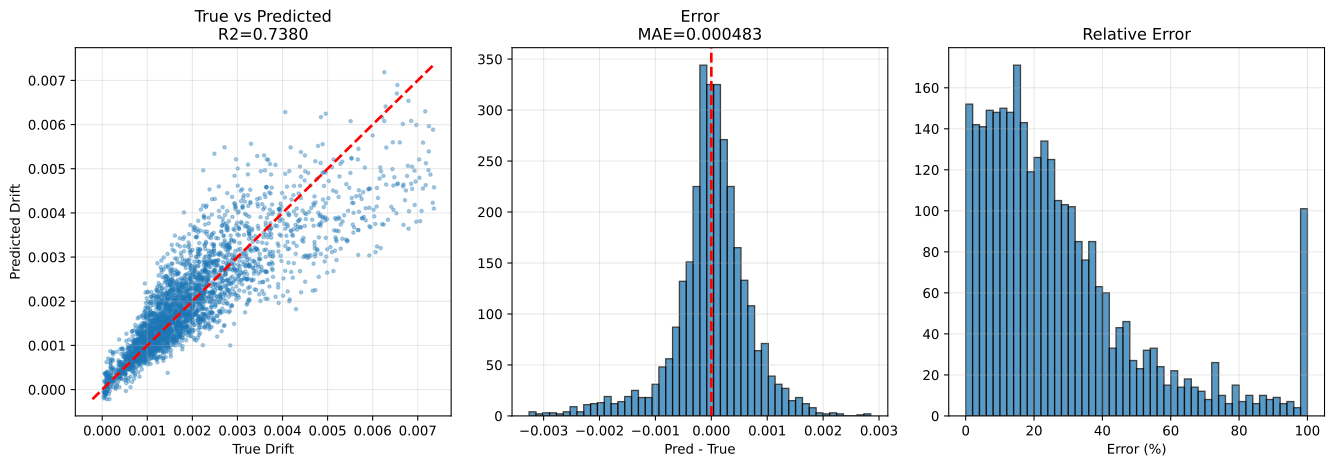

Source data for this figure (header and first rows):
sample_id, True_Drift, Pred_Drift, Abs_Error, Error_Pct, txt_path, split, stage, num_floors, wave_cluster, steel01_yielded, steel02_yielded
test|F3|M140.0|H3.5|K370000.0|Fy1671.9|D…, 0.00119, 0.001187, 3.1176023e-06, 0.2619, h5://C:/Users/12200/project/Dategeneral/…, test, test_holdout, 3, 2, 0, 0
test|F3|M140.0|H2.8|K260000.0|Fy1671.9|D…, 0.001634, 0.002602, 0.0009679, 59.22, h5://C:/Users/12200/project/Dategeneral/…, test, test_holdout, 3, 0, 0, 1
test|F3|M90.0|H2.8|K400000.0|Fy1118.0|DL…, 0.0009786, 0.001152, 0.0001734, 17.71, h5://C:/Users/12200/project/Dategeneral/…, test, test_holdout, 3, 0, 0, 1
test|F3|M140.0|H3.5|K370000.0|Fy1671.9|D…, 0.001126, 0.001722, 0.0005967, 53.02, h5://C:/Users/12200/project/Dategeneral/…, test, test_holdout, 3, 0, 0, 1
test|F3|M70.0|H3.8|K260000.0|Fy1118.0|DL…, 7.1805065e-05, -0.000123, 0.0001948, 271.3, h5://C:/Users/12200/project/Dategeneral/…, test, test_holdout, 3, 0, 0, 0
test|F3|M90.0|H2.8|K400000.0|Fy1118.0|DL…, 0.0007318, 0.0008246, 9.285967e-05, 12.69, h5://C:/Users/12200/project/Dategeneral/…, test, test_holdout, 3, 2, 0, 0
test|F3|M90.0|H2.8|K400000.0|Fy1118.0|DL…, 0.0009712, 0.0007445, 0.0002267, 23.34, h5://C:/Users/12200/project/Dategeneral/…, test, test_holdout, 3, 4, 0, 1
test|F3|M90.0|H2.8|K400000.0|Fy1118.0|DL…, 0.001073, 0.0005777, 0.0004957, 46.18, h5://C:/Users/12200/project/Dategeneral/…, test, test_holdout, 3, 6, 0, 1
test|F3|M110.0|H4.0|K320000.0|Fy2500.0|D…, 0.0009378, 0.001311, 0.0003733, 39.8, h5://C:/Users/12200/project/Dategeneral/…, test, test_holdout, 3, 0, 0, 0
test|F3|M140.0|H2.8|K260000.0|Fy1671.9|D…, 0.002351, 0.002087, 0.0002646, 11.25, h5://C:/Users/12200/project/Dategeneral/…, test, test_holdout, 3, 2, 0, 1
test|F3|M140.0|H2.8|K260000.0|Fy1671.9|D…, 0.002125, 0.002531, 0.0004062, 19.12, h5://C:/Users/12200/project/Dategeneral/…, test, test_holdout, 3, 4, 0, 1
test|F3|M70.0|H3.8|K260000.0|Fy1118.0|DL…, 8.3245635e-05, -0.0001189, 0.0002021, 242.8, h5://C:/Users/12200/project/Dategeneral/…, test, test_holdout, 3, 4, 0, 0
test|F3|M50.0|H2.5|K210000.0|Fy747.7|DL1…, 0.001186, 0.001148, 3.8683997e-05, 3.26, h5://C:/Users/12200/project/Dategeneral/…, test, test_holdout, 3, 0, 0, 0
test|F3|M70.0|H3.8|K260000.0|Fy1118.0|DL…, 6.2729734e-05, -7.435145e-05, 0.0001371, 218.5, h5://C:/Users/12200/project/Dategeneral/…, test, test_holdout, 3, 2, 0, 0
test|F3|M70.0|H3.8|K260000.0|Fy1118.0|DL…, 3.6888814e-05, -2.9864908e-05, 6.6753724e-05, 181, h5://C:/Users/12200/project/Dategeneral/…, test, test_holdout, 3, 6, 0, 0
test|F3|M140.0|H3.5|K370000.0|Fy1671.9|D…, 0.001335, 0.001383, 4.8195245e-05, 3.61, h5://C:/Users/12200/project/Dategeneral/…, test, test_holdout, 3, 4, 0, 1
test|F3|M140.0|H3.5|K370000.0|Fy1671.9|D…, 0.001467, 0.001012, 0.0004546, 30.99, h5://C:/Users/12200/project/Dategeneral/…, test, test_holdout, 3, 6, 0, 1
test|F3|M140.0|H2.8|K260000.0|Fy1671.9|D…, 0.002383, 0.001722, 0.0006604, 27.72, h5://C:/Users/12200/project/Dategeneral/…, test, test_holdout, 3, 6, 0, 1
test|F3|M50.0|H2.5|K210000.0|Fy747.7|DL1…, 0.00107, 0.001147, 7.7231554e-05, 7.22, h5://C:/Users/12200/project/Dategeneral/…, test, test_holdout, 3, 4, 0, 0
test|F3|M50.0|H2.5|K210000.0|Fy747.7|DL1…, 0.001351, 0.0007225, 0.0006282, 46.51, h5://C:/Users/12200/project/Dategeneral/…, test, test_holdout, 3, 6, 0, 1
test|F3|M110.0|H4.0|K320000.0|Fy2500.0|D…, 0.001097, 0.0007256, 0.0003714, 33.85, h5://C:/Users/12200/project/Dategeneral/…, test, test_holdout, 3, 2, 0, 0
test|F3|M50.0|H2.5|K210000.0|Fy747.7|DL1…, 0.0008511, 0.0009189, 6.775494e-05, 7.961, h5://C:/Users/12200/project/Dategeneral/…, test, test_holdout, 3, 2, 0, 0
test|F3|M110.0|H4.0|K320000.0|Fy2500.0|D…, 0.001072, 0.0007934, 0.0002783, 25.97, h5://C:/Users/12200/project/Dategeneral/…, test, test_holdout, 3, 6, 0, 0
test|F3|M110.0|H4.0|K320000.0|Fy2500.0|D…, 0.001735, 0.0017, 3.4897705e-05, 2.011, h5://C:/Users/12200/project/Dategeneral/…, test, test_holdout, 3, 4, 0, 0
test|F3|M50.0|H3.5|K210000.0|Fy1671.9|DL…, 0.0004627, 0.0004046, 5.8144535e-05, 12.57, h5://C:/Users/12200/project/Dategeneral/…, test, test_holdout, 3, 2, 0, 0
test|F3|M90.0|H2.8|K320000.0|Fy1118.0|DL…, 0.001295, 0.001671, 0.0003763, 29.06, h5://C:/Users/12200/project/Dategeneral/…, test, test_holdout, 3, 2, 0, 0
test|F3|M50.0|H3.5|K210000.0|Fy1671.9|DL…, 0.001105, 0.000984, 0.0001213, 10.98, h5://C:/Users/12200/project/Dategeneral/…, test, test_holdout, 3, 4, 0, 0
test|F3|M90.0|H2.8|K320000.0|Fy1118.0|DL…, 0.001251, 0.001939, 0.0006878, 54.97, h5://C:/Users/12200/project/Dategeneral/…, test, test_holdout, 3, 4, 0, 0
test|F3|M90.0|H2.8|K320000.0|Fy1118.0|DL…, 0.001593, 0.002259, 0.0006664, 41.84, h5://C:/Users/12200/project/Dategeneral/…, test, test_holdout, 3, 0, 0, 0
test|F3|M50.0|H3.5|K210000.0|Fy1671.9|DL…, 0.0008742, 0.0008798, 5.548587e-06, 0.6347, h5://C:/Users/12200/project/Dategeneral/…, test, test_holdout, 3, 0, 0, 0
test|F3|M50.0|H3.5|K210000.0|Fy1671.9|DL…, 0.0006045, 0.000486, 0.0001185, 19.61, h5://C:/Users/12200/project/Dategeneral/…, test, test_holdout, 3, 6, 0, 0
test|F3|M110.0|H3.8|K210000.0|Fy1118.0|D…, 0.001282, 0.001509, 0.000227, 17.71, h5://C:/Users/12200/project/Dategeneral/…, test, test_holdout, 3, 2, 0, 0
test|F3|M110.0|H3.8|K210000.0|Fy1118.0|D…, 0.001219, 0.001133, 8.5594016e-05, 7.023, h5://C:/Users/12200/project/Dategeneral/…, test, test_holdout, 3, 0, 0, 1
test|F3|M70.0|H3.2|K370000.0|Fy747.7|DL0…, 0.000696, 0.0008325, 0.0001364, 19.6, h5://C:/Users/12200/project/Dategeneral/…, test, test_holdout, 3, 2, 0, 0
test|F3|M90.0|H2.8|K320000.0|Fy1118.0|DL…, 0.002038, 0.001471, 0.0005671, 27.82, h5://C:/Users/12200/project/Dategeneral/…, test, test_holdout, 3, 6, 0, 1
test|F3|M110.0|H3.8|K210000.0|Fy1118.0|D…, 0.001476, 0.001064, 0.000412, 27.92, h5://C:/Users/12200/project/Dategeneral/…, test, test_holdout, 3, 6, 0, 1
test|F3|M110.0|H3.8|K210000.0|Fy1118.0|D…, 0.001518, 0.001892, 0.0003738, 24.62, h5://C:/Users/12200/project/Dategeneral/…, test, test_holdout, 3, 4, 0, 1
test|F3|M70.0|H3.2|K370000.0|Fy747.7|DL0…, 0.001066, 0.001247, 0.0001807, 16.94, h5://C:/Users/12200/project/Dategeneral/…, test, test_holdout, 3, 0, 0, 1
test|F3|M50.0|H2.8|K150000.0|Fy1118.0|DL…, 0.001998, 0.001627, 0.0003714, 18.59, h5://C:/Users/12200/project/Dategeneral/…, test, test_holdout, 3, 2, 0, 0
test|F3|M70.0|H3.2|K370000.0|Fy747.7|DL0…, 0.001164, 0.000886, 0.0002778, 23.87, h5://C:/Users/12200/project/Dategeneral/…, test, test_holdout, 3, 4, 0, 1
test|F3|M110.0|H3.2|K400000.0|Fy1118.0|D…, 0.0001101, 0.0001993, 8.928263e-05, 81.12, h5://C:/Users/12200/project/Dategeneral/…, test, test_holdout, 3, 2, 0, 0
test|F3|M50.0|H2.8|K150000.0|Fy1118.0|DL…, 0.002009, 0.001305, 0.0007042, 35.05, h5://C:/Users/12200/project/Dategeneral/…, test, test_holdout, 3, 4, 0, 0
test|F3|M70.0|H3.2|K210000.0|Fy2500.0|DL…, 8.6989225e-05, 0.0001521, 6.5064145e-05, 74.79, h5://C:/Users/12200/project/Dategeneral/…, test, test_holdout, 3, 0, 0, 0
test|F3|M70.0|H3.2|K370000.0|Fy747.7|DL0…, 0.001207, 0.0007081, 0.0004986, 41.32, h5://C:/Users/12200/project/Dategeneral/…, test, test_holdout, 3, 6, 0, 1
test|F3|M110.0|H3.2|K400000.0|Fy1118.0|D…, 0.0002991, 3.3945278e-05, 0.0002652, 88.65, h5://C:/Users/12200/project/Dategeneral/…, test, test_holdout, 3, 4, 0, 1
test|F3|M130.0|H3.2|K260000.0|Fy1671.9|D…, 0.002522, 0.001917, 0.0006053, 24, h5://C:/Users/12200/project/Dategeneral/…, test, test_holdout, 3, 6, 0, 0
test|F3|M110.0|H3.2|K400000.0|Fy1118.0|D…, 0.0001087, 5.724024e-06, 0.0001029, 94.73, h5://C:/Users/12200/project/Dategeneral/…, test, test_holdout, 3, 6, 0, 0
test|F3|M130.0|H3.2|K260000.0|Fy1671.9|D…, 0.003912, 0.003256, 0.000656, 16.77, h5://C:/Users/12200/project/Dategeneral/…, test, test_holdout, 3, 4, 0, 1
test|F3|M50.0|H2.8|K150000.0|Fy1118.0|DL…, 0.001256, 0.001858, 0.0006012, 47.85, h5://C:/Users/12200/project/Dategeneral/…, test, test_holdout, 3, 0, 0, 0
test|F3|M70.0|H3.2|K210000.0|Fy2500.0|DL…, 7.422158e-05, -9.7025164e-05, 0.0001712, 230.7, h5://C:/Users/12200/project/Dategeneral/…, test, test_holdout, 3, 2, 0, 0
test|F3|M70.0|H3.2|K210000.0|Fy2500.0|DL…, 0.0001019, -0.0002171, 0.000319, 313, h5://C:/Users/12200/project/Dategeneral/…, test, test_holdout, 3, 4, 0, 0
test|F3|M130.0|H3.2|K260000.0|Fy1671.9|D…, 0.002178, 0.003161, 0.0009832, 45.14, h5://C:/Users/12200/project/Dategeneral/…, test, test_holdout, 3, 0, 0, 0
test|F3|M70.0|H3.2|K210000.0|Fy2500.0|DL…, 4.392888e-05, -6.6681074e-05, 0.0001106, 251.8, h5://C:/Users/12200/project/Dategeneral/…, test, test_holdout, 3, 6, 0, 0
test|F3|M50.0|H2.8|K150000.0|Fy1118.0|DL…, 0.001508, 0.001091, 0.0004166, 27.63, h5://C:/Users/12200/project/Dategeneral/…, test, test_holdout, 3, 6, 0, 0
test|F3|M110.0|H3.2|K400000.0|Fy1118.0|D…, 0.0001832, 0.0002702, 8.6947184e-05, 47.45, h5://C:/Users/12200/project/Dategeneral/…, test, test_holdout, 3, 0, 0, 1
test|F3|M130.0|H2.5|K400000.0|Fy1671.9|D…, 0.001873, 0.002925, 0.001052, 56.14, h5://C:/Users/12200/project/Dategeneral/…, test, test_holdout, 3, 0, 0, 0
test|F3|M130.0|H3.2|K260000.0|Fy1671.9|D…, 0.002615, 0.00216, 0.000455, 17.4, h5://C:/Users/12200/project/Dategeneral/…, test, test_holdout, 3, 2, 0, 0
test|F3|M130.0|H3.8|K400000.0|Fy500.0|DL…, 0.00101, 0.0009792, 3.0506519e-05, 3.021, h5://C:/Users/12200/project/Dategeneral/…, test, test_holdout, 3, 2, 0, 1
test|F3|M130.0|H2.5|K400000.0|Fy1671.9|D…, 0.00322, 0.00287, 0.0003499, 10.87, h5://C:/Users/12200/project/Dategeneral/…, test, test_holdout, 3, 4, 0, 1
test|F3|M140.0|H2.8|K210000.0|Fy747.7|DL…, 0.0002453, 0.0004575, 0.0002122, 86.5, h5://C:/Users/12200/project/Dategeneral/…, test, test_holdout, 3, 2, 0, 1
... 3,056 more rows
